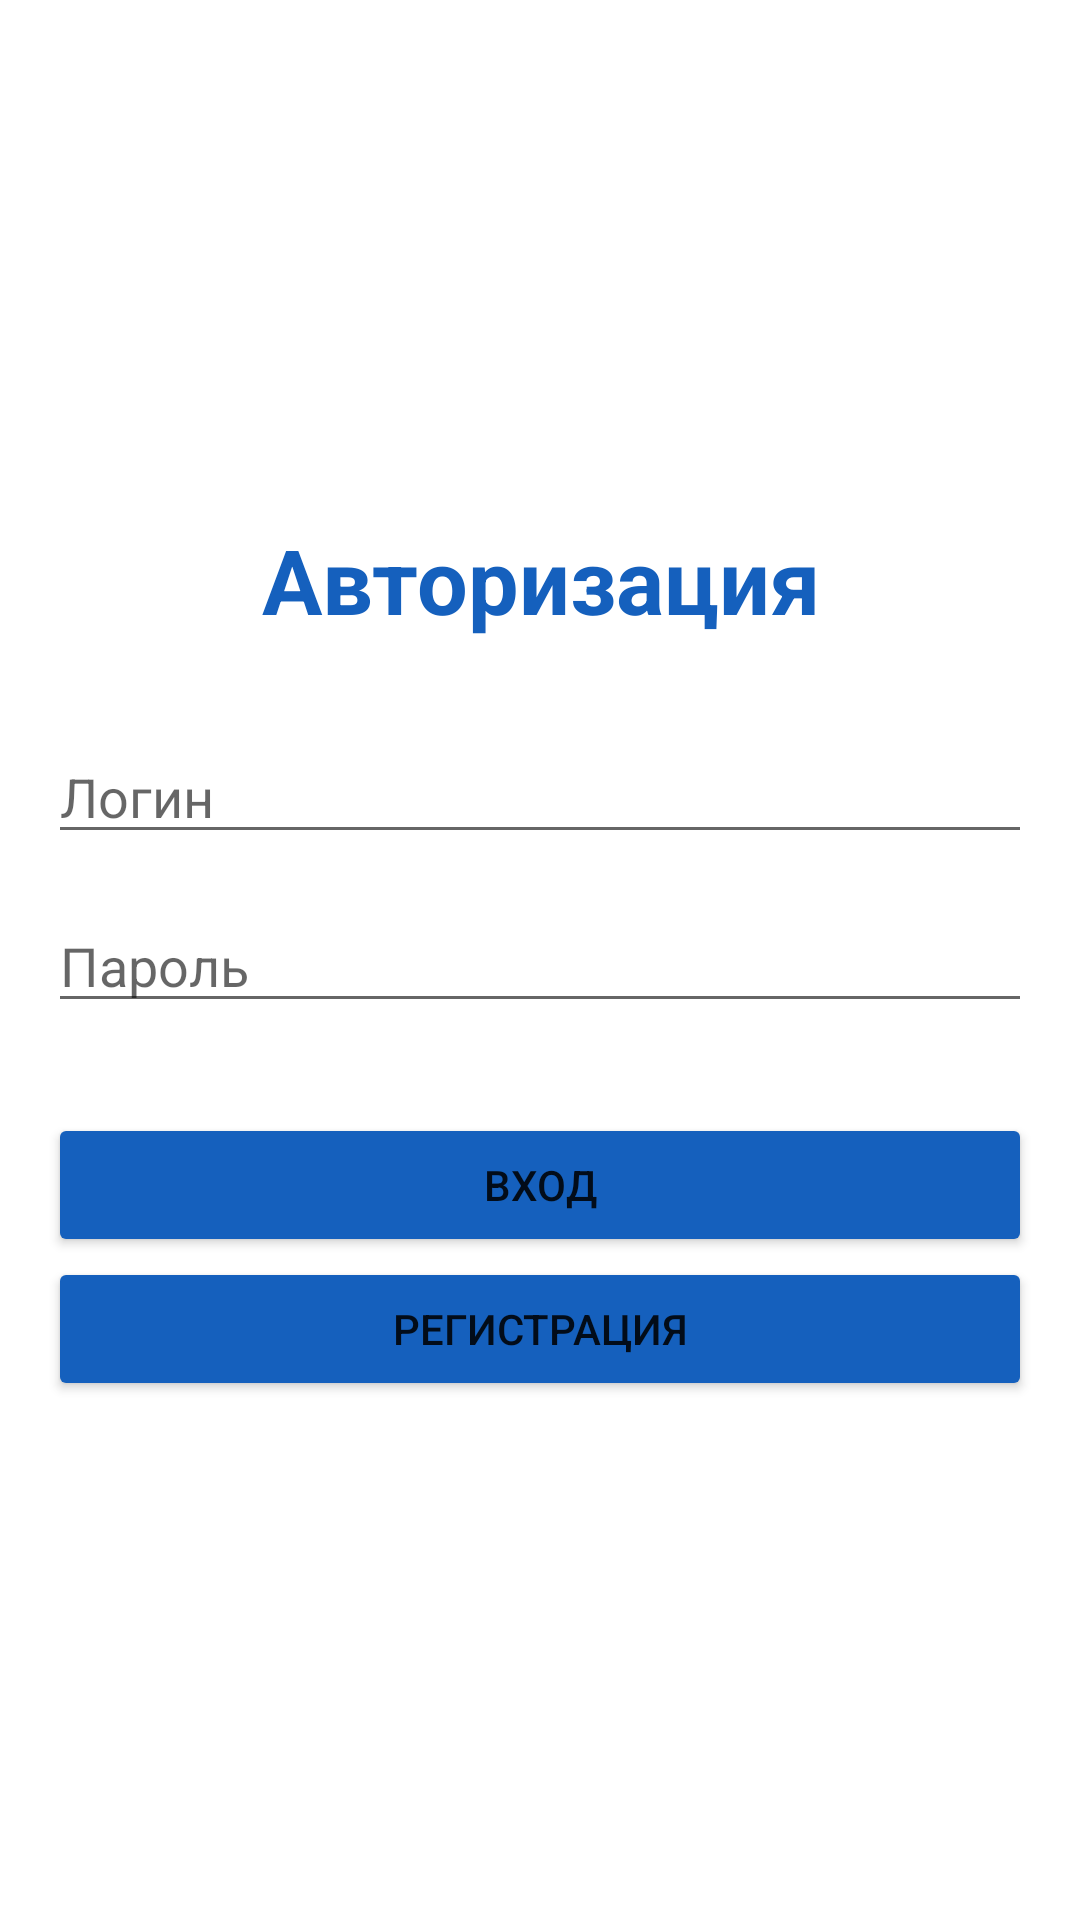

Layout XML and referenced resources for this Android screen:
<!-- AndroidManifest.xml: application theme Theme.MyAdv -->
<!-- res/layout/activity_login.xml -->
<?xml version="1.0" encoding="utf-8"?>
<FrameLayout
    xmlns:android="http://schemas.android.com/apk/res/android"
    android:layout_width="match_parent" android:layout_height="match_parent"
    style="@style/Theme.AppCompat.NoActionBar"
    android:background="@color/white">

    <ScrollView
        android:layout_width="match_parent"
        android:layout_height="wrap_content"
        android:background="@color/white"
        android:layout_gravity="center"
        android:padding="16dp">

        <LinearLayout
            android:layout_width="match_parent"
            android:layout_height="wrap_content"
            android:orientation="vertical">

            <TextView
                android:layout_width="match_parent"
                android:layout_height="wrap_content"
                android:gravity="center_horizontal"

                android:text="@string/authorisation"
                android:textSize="30sp"
                android:textColor="@color/horizon_main"
                android:textStyle="bold"
                android:layout_marginBottom="30sp"/>

            <EditText
                android:id="@+id/textLogin"
                android:layout_width="match_parent"
                android:layout_height="wrap_content"
                android:hint="@string/login"
                android:maxLines="1"/>

            <com.google.android.material.tabs.TabItem
                android:layout_width="match_parent"
                android:layout_height="15sp"/>

            <EditText
                android:id="@+id/textPassword"
                android:layout_width="match_parent"
                android:layout_height="wrap_content"
                android:hint="@string/password"
                android:maxLines="1"
                android:inputType="textPassword"/>

            <com.google.android.material.tabs.TabItem
                android:layout_width="match_parent"
                android:layout_height="30sp"/>

            <Button
                android:id="@+id/buttonSign"
                android:backgroundTint="@color/horizon_main"
                android:layout_width="match_parent"
                android:layout_height="wrap_content"
                android:text="@string/sign_in"/>

            <Button
                android:id="@+id/buttonRegister"
                android:backgroundTint="@color/horizon_main"
                android:layout_width="match_parent"
                android:layout_height="wrap_content"
                android:text="@string/register"/>

        </LinearLayout>
    </ScrollView>
</FrameLayout>
<!-- resources referenced by this layout -->
<resources>
  <color name="horizon_main">#1560BD</color>
  <color name="white">#FFFFFF</color>
  <string name="authorisation">Авторизация</string>
  <string name="login">Логин</string>
  <string name="password">Пароль</string>
  <string name="register">Регистрация</string>
  <string name="sign_in">Вход</string>
  <style name="Theme.MyAdv" parent="Theme.MaterialComponents.DayNight.DarkActionBar">
          
          <item name="colorPrimary">@color/horizon_main</item>
          <item name="colorPrimaryVariant">@color/purple_700</item>
          <item name="colorOnPrimary">@color/white</item>
          
          <item name="colorSecondary">@color/teal_200</item>
          <item name="colorSecondaryVariant">@color/teal_700</item>
          <item name="colorOnSecondary">@color/horizon_dark</item>
          
          <item name="android:statusBarColor">?attr/colorPrimaryVariant</item>
          
      </style>
  <color name="purple_700">#FF3700B3</color>
  <color name="teal_200">#A3CAFA</color>
  <color name="teal_700">#FF018786</color>
  <color name="horizon_dark">#1051A1</color>
</resources>
